The GitHub repository Pablo-H-H/Inteligencia_Artificial_Clasificador_Videojuegos contains a labelled image folder "videogames-cnn-dataset" with 21 categories: Apex Legends, CSGO, Clash Royale, Dead by Daylight, Dota 2, Escape from Tarkov, FIFA 21, Fortnite, Free Fire, GTA V, League of Legends, Minecraft, Overwatch, PUBG Battlegrounds, Rainbow Six, Rocket League, Rust, Sea of Thieves, Valorant, Warzone, World of Warcraft. Examples follow, each with its label.

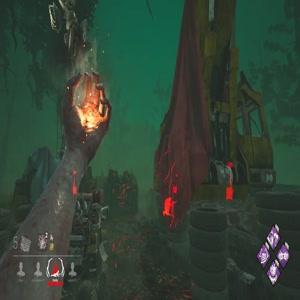
Label: Dead by Daylight

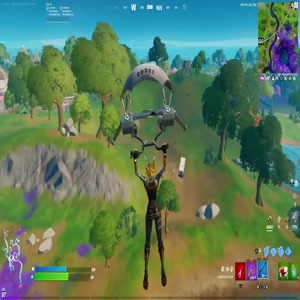
Label: Fortnite

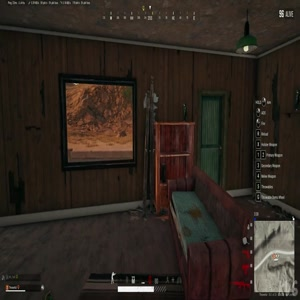
Label: PUBG Battlegrounds

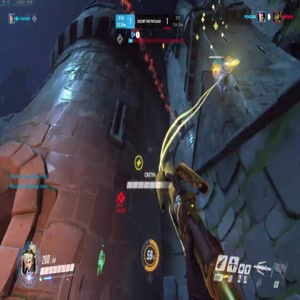
Label: Overwatch

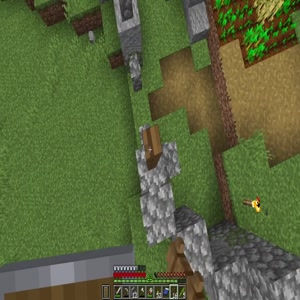
Label: Minecraft

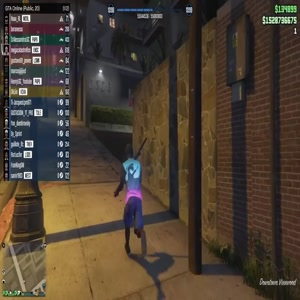
Label: GTA V
